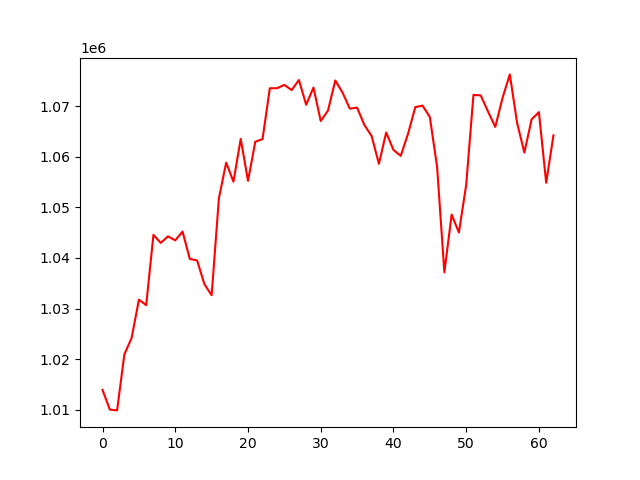

Data behind this chart, as committed beside it:
, 0
0, 1013912
1, 1010023
2, 1009870
3, 1020938
4, 1024203
5, 1031756
6, 1030668
7, 1044567
8, 1042976
9, 1044273
10, 1043476
11, 1045217
12, 1039802
13, 1039516
14, 1034836
15, 1032631
16, 1051818
17, 1058844
18, 1055080
19, 1063549
20, 1055231
21, 1062956
22, 1063496
23, 1073535
24, 1073550
25, 1074196
26, 1073182
27, 1075163
28, 1070266
29, 1073677
30, 1067066
31, 1069130
32, 1075079
33, 1072678
34, 1069499
35, 1069716
36, 1066285
37, 1064089
38, 1058608
39, 1064797
40, 1061349
41, 1060170
42, 1064520
43, 1069803
44, 1070107
45, 1067854
46, 1058036
47, 1037151
48, 1048574
49, 1045027
50, 1054448
51, 1072224
52, 1072120
53, 1068946
54, 1065896
55, 1071641
56, 1076277
57, 1066702
58, 1060826
59, 1067415
... 3 more rows
